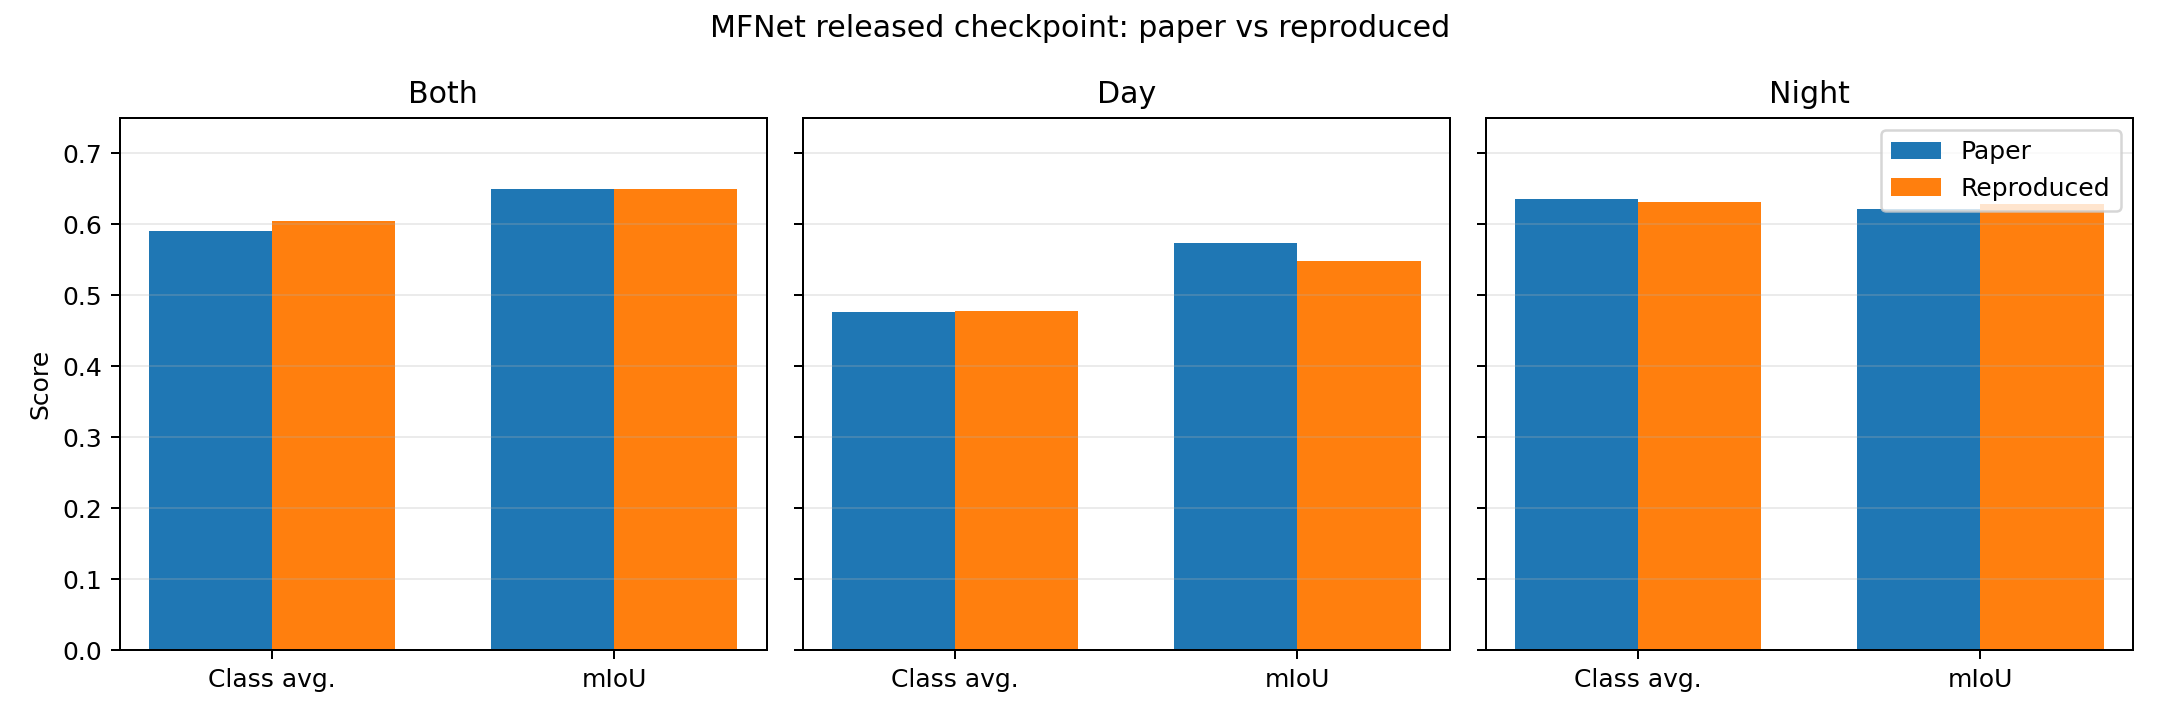

Source data for this figure (header and first rows):
split, source, unlabeled, car, pedestrian, bike, curve, car_stop, guardrail, color_cone, bump, class_average, mean_iou
both, reproduced, 0.9727, 0.7976, 0.8572, 0.6498, 0.6929, 0.3641, 0.0, 0.7013, 0.4083, 0.6049, 0.6502
both, paper, 0.968, 0.829, 0.852, 0.742, 0.615, 0.273, 0.0, 0.607, 0.433, 0.591, 0.649
day, reproduced, 0.9728, 0.8771, 0.8354, 0.6457, 0.4293, 0.3143, 0.0, 0.216, 0.01465, 0.4784, 0.5475
day, paper, 0.969, 0.885, 0.83, 0.74, 0.379, 0.232, 0.0, 0.258, 0.003, 0.477, 0.574
night, reproduced, 0.9727, 0.5229, 0.8988, 0.669, 0.7657, 0.4261, 0.0, 0.8432, 0.5773, 0.6306, 0.6288
night, paper, 0.967, 0.557, 0.91, 0.752, 0.772, 0.325, 0.0, 0.724, 0.71, 0.635, 0.621
